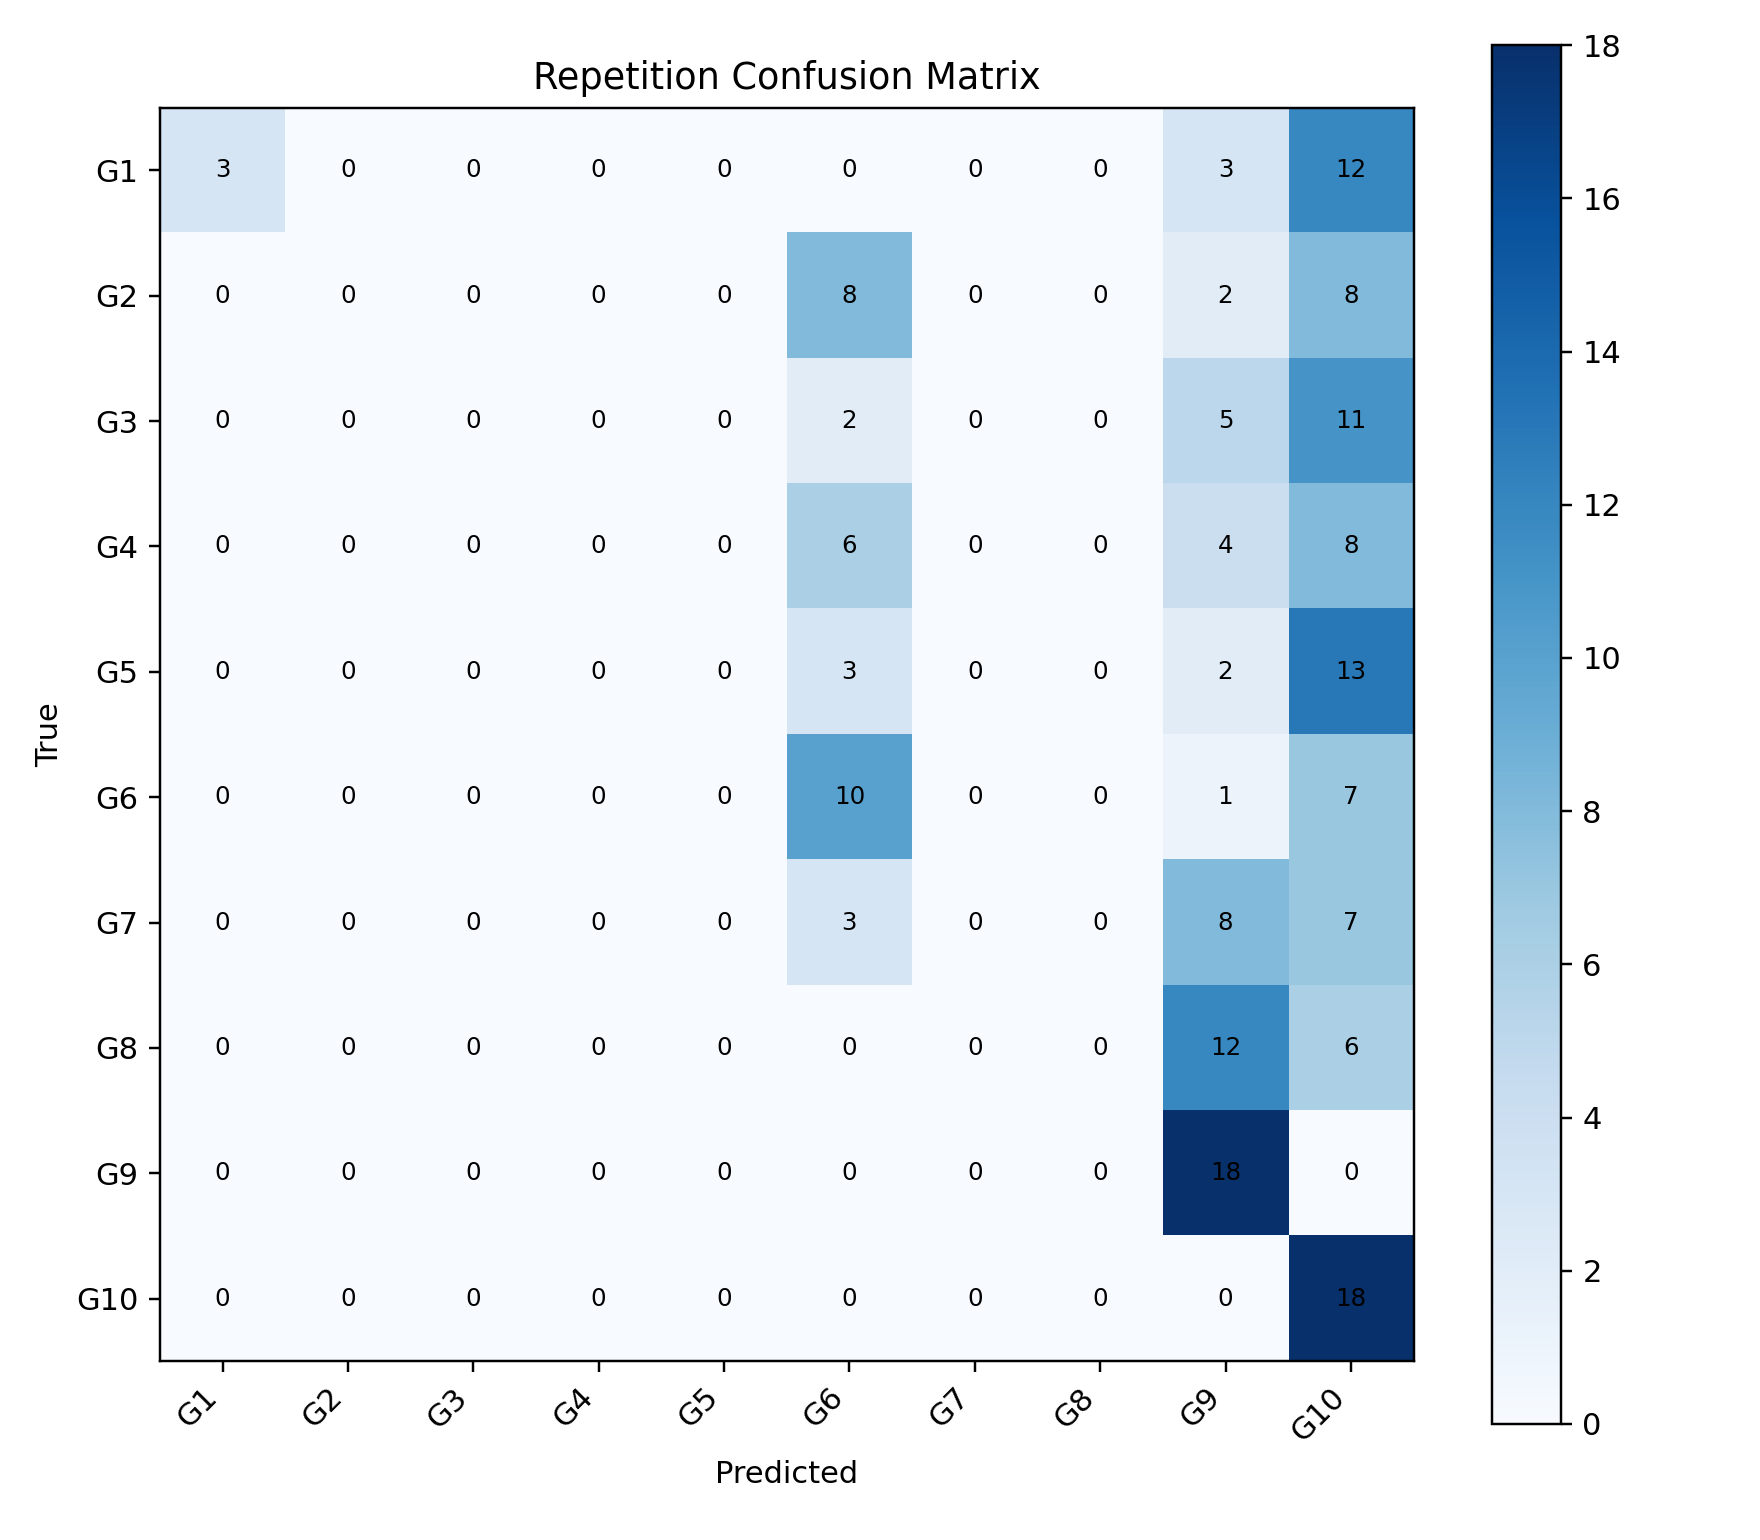

The file beside this chart, header and first rows:
, G1, G2, G3, G4, G5, G6, G7, G8, G9, G10
G1, 3, 0, 0, 0, 0, 0, 0, 0, 3, 12
G2, 0, 0, 0, 0, 0, 8, 0, 0, 2, 8
G3, 0, 0, 0, 0, 0, 2, 0, 0, 5, 11
G4, 0, 0, 0, 0, 0, 6, 0, 0, 4, 8
G5, 0, 0, 0, 0, 0, 3, 0, 0, 2, 13
G6, 0, 0, 0, 0, 0, 10, 0, 0, 1, 7
G7, 0, 0, 0, 0, 0, 3, 0, 0, 8, 7
G8, 0, 0, 0, 0, 0, 0, 0, 0, 12, 6
G9, 0, 0, 0, 0, 0, 0, 0, 0, 18, 0
G10, 0, 0, 0, 0, 0, 0, 0, 0, 0, 18
